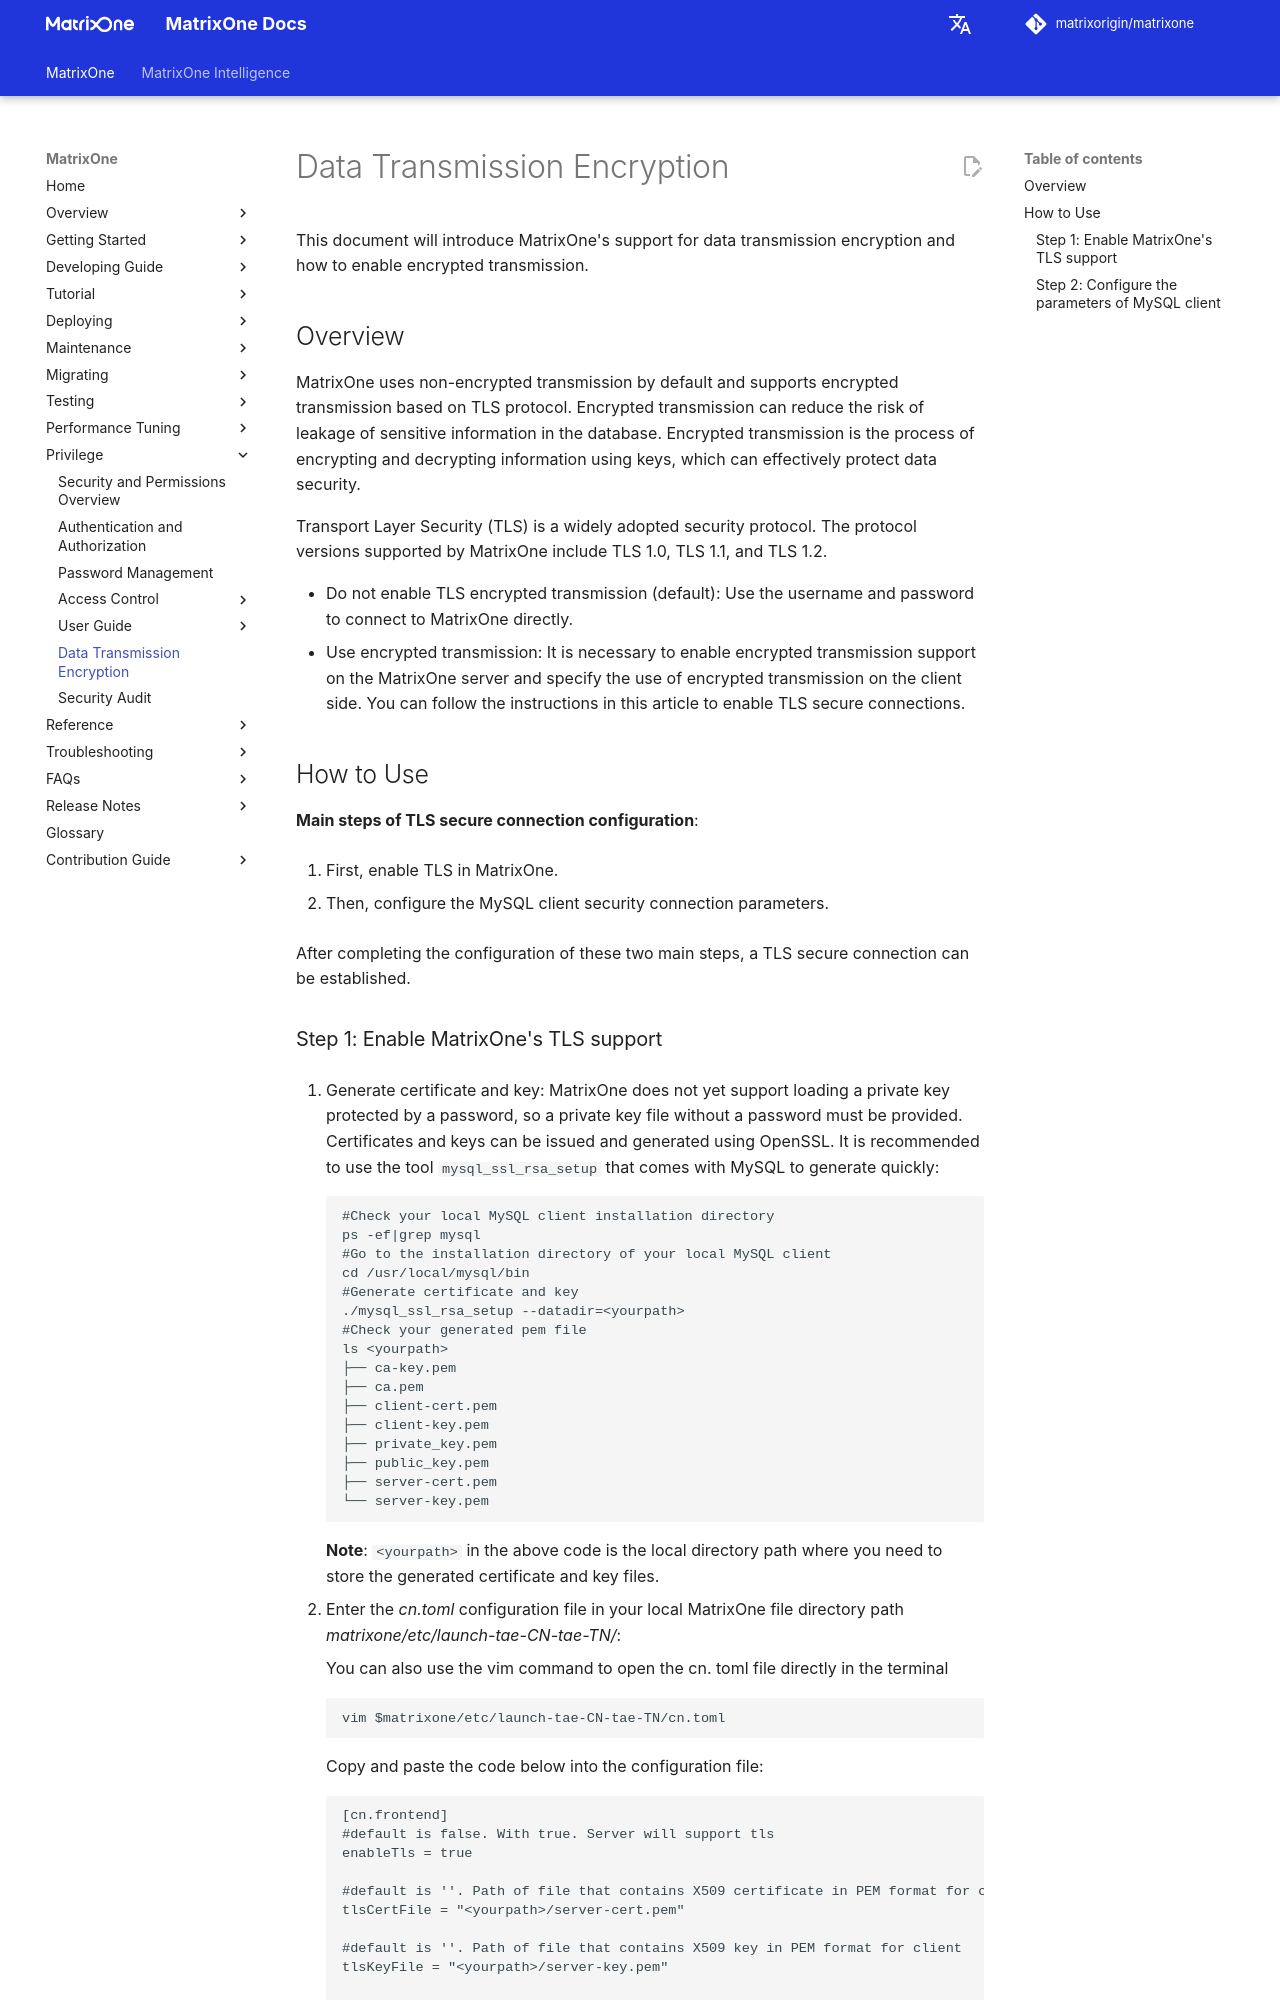

repository: matrixorigin/matrixorigin.io · page: dev/MatrixOne/Security/TLS-introduction/index.html · generator: mkdocs

# Data Transmission Encryption

This document will introduce MatrixOne's support for data transmission encryption and how to enable encrypted transmission.

## Overview

MatrixOne uses non-encrypted transmission by default and supports encrypted transmission based on TLS protocol. Encrypted transmission can reduce the risk of leakage of sensitive information in the database. Encrypted transmission is the process of encrypting and decrypting information using keys, which can effectively protect data security.

Transport Layer Security (TLS) is a widely adopted security protocol. The protocol versions supported by MatrixOne include TLS 1.0, TLS 1.1, and TLS 1.2.

- Do not enable TLS encrypted transmission (default): Use the username and password to connect to MatrixOne directly.
- Use encrypted transmission: It is necessary to enable encrypted transmission support on the MatrixOne server and specify the use of encrypted transmission on the client side. You can follow the instructions in this article to enable TLS secure connections.

## How to Use

**Main steps of TLS secure connection configuration**:

1. First, enable TLS in MatrixOne.

2. Then, configure the MySQL client security connection parameters.

After completing the configuration of these two main steps, a TLS secure connection can be established.
